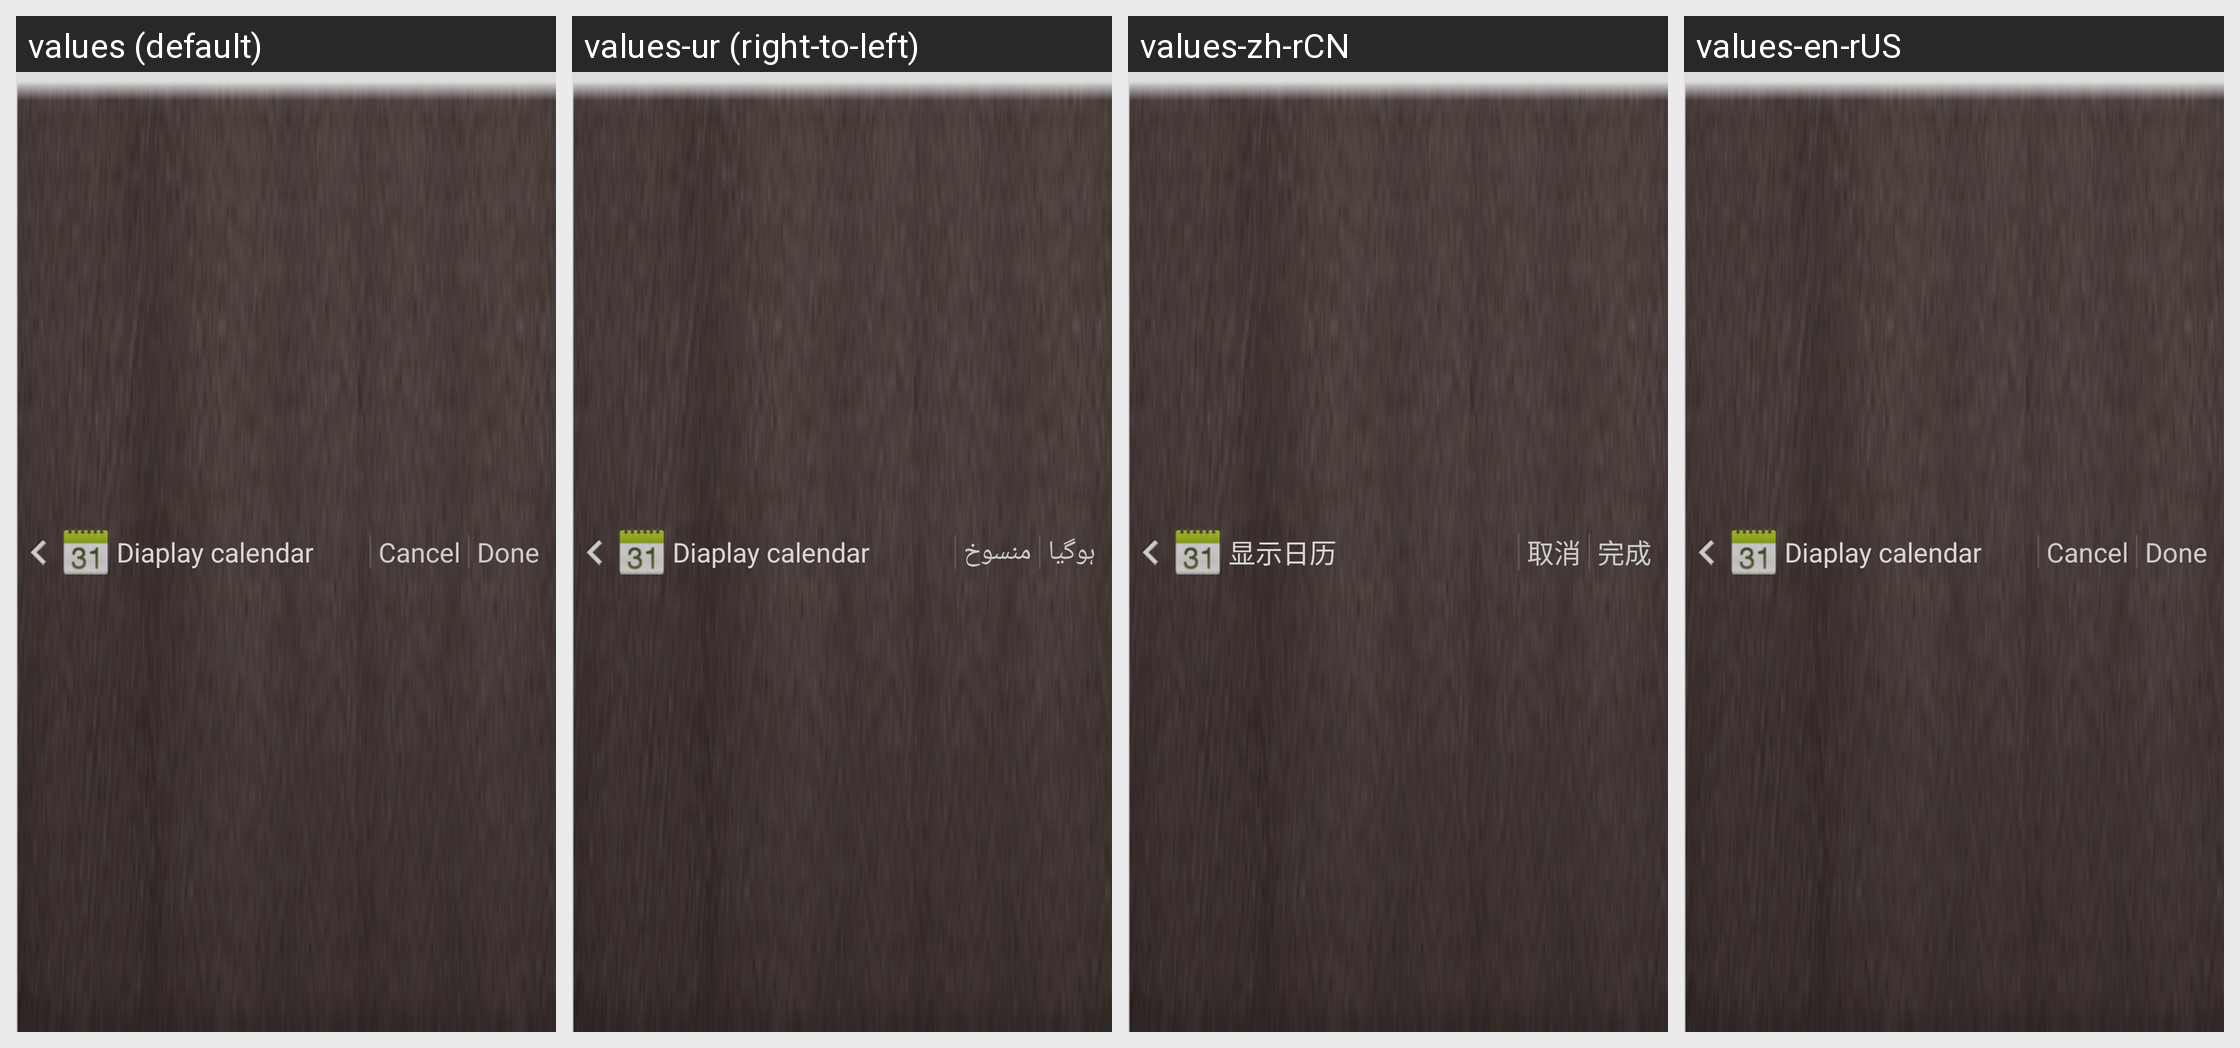

Locale-by-locale string values for the Android screen shown in this grid:
Android screen res/layout/display_head.xml rendered under 4 locales, left to right: values (default), values-ur (right-to-left), values-zh-rCN, values-en-rUS. Device: Nexus 5 (rendered at 1080×1920; each locale shown at half size, 540×960, under a caption strip naming it); theme Theme.MaterialComponents.DayNight.NoActionBar.
Other locales in the repository, not shown: values-ar, values-bn, values-cs, values-de, values-el, values-es, values-fa, values-fr, values-hi, values-hu, values-in, values-it, values-ms, values-nl, values-pt, values-pt-rPT, values-ro, values-ru, values-th, values-tl, values-tr, values-vi, values-zh-rTW.
Strings drawn on this screen, with the default value and each locale's value (text and hints the layout hard-codes, and strings that could not be matched under every locale, appear in the picture but are not listed):

display_calendar
  values: Diaplay calendar
  values-ur: Diaplay calendar  [not translated; the default value is used]
  values-zh-rCN: 显示日历
  values-en-rUS: Diaplay calendar  [not translated; the default value is used]

discard_label
  values: Cancel
  values-ur: منسوخ
  values-zh-rCN: 取消
  values-en-rUS: Cancel

save_label
  values: Done
  values-ur: ہوگیا
  values-zh-rCN: 完成
  values-en-rUS: Done
